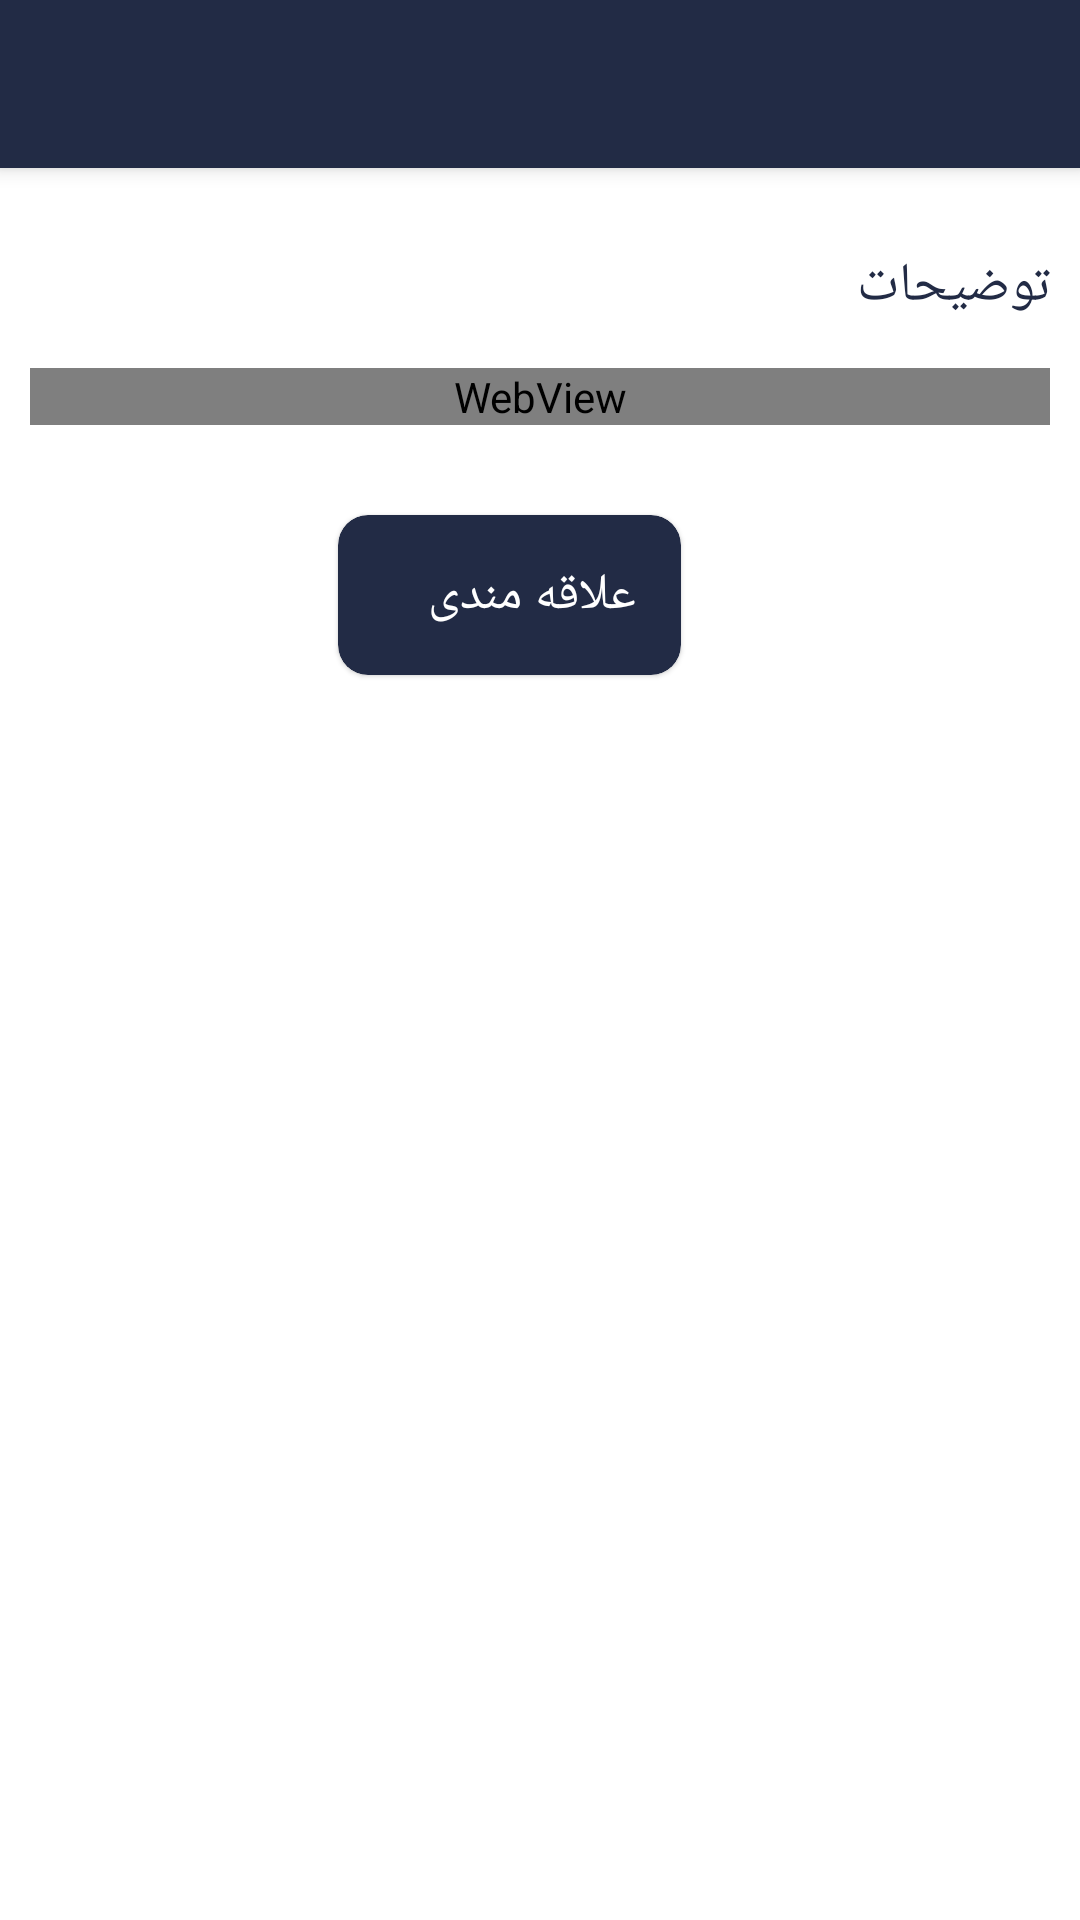

This screen was rendered from an Android layout file. Write that file and the resources it references.
<!-- AndroidManifest.xml: application theme Theme.TreataMovie -->
<!-- res/layout/details_fragment.xml -->
<?xml version="1.0" encoding="utf-8"?>
<androidx.coordinatorlayout.widget.CoordinatorLayout xmlns:android="http://schemas.android.com/apk/res/android"
    xmlns:app="http://schemas.android.com/apk/res-auto"
    xmlns:tools="http://schemas.android.com/tools"
    android:layout_width="match_parent"
    android:layout_height="match_parent"
    tools:context=".view.details.DetailsFragment">

    <com.google.android.material.appbar.AppBarLayout
        android:id="@+id/appbar_details"
        android:layout_width="match_parent"
        android:layout_height="wrap_content">

        <com.google.android.material.appbar.CollapsingToolbarLayout
            android:id="@+id/details_toolbar"
            android:layout_width="match_parent"
            android:layout_height="wrap_content"
            android:theme="@style/Theme.MaterialComponents"
            app:contentScrim="@color/colorPrimary"
            app:layout_scrollFlags="scroll|exitUntilCollapsed">

            <ImageView
                android:id="@+id/iv_landscape_details"
                android:layout_width="match_parent"
                android:layout_height="wrap_content"
                android:adjustViewBounds="true"
                android:contentDescription="@string/landscape_movie_details_picture"
                app:layout_collapseMode="parallax" />

            <com.google.android.material.appbar.MaterialToolbar
                android:id="@+id/toolbar_details"
                android:layout_width="match_parent"
                android:layout_height="56dp"
                app:layout_collapseMode="pin" />

        </com.google.android.material.appbar.CollapsingToolbarLayout>

    </com.google.android.material.appbar.AppBarLayout>

    <ProgressBar
        android:id="@+id/pb_load_details"
        android:layout_width="wrap_content"
        android:layout_height="wrap_content"
        android:layout_gravity="center" />

    <LinearLayout
        android:id="@+id/linearLayout_details"
        android:layout_width="match_parent"
        android:layout_height="match_parent"
        android:layout_marginTop="12dp"
        android:layout_marginBottom="8dp"
        android:orientation="vertical"
        app:layout_behavior="com.google.android.material.appbar.AppBarLayout$ScrollingViewBehavior">

        <TextView
            android:layout_width="wrap_content"
            android:layout_height="wrap_content"
            android:layout_gravity="end"
            android:layout_marginTop="15dp"
            android:layout_marginEnd="10dp"
            android:layout_marginBottom="15dp"
            android:text="@string/description"
            android:textColor="@color/colorPrimary"
            android:textSize="18sp" />


        <WebView
            android:id="@+id/webView_details"
            android:layout_width="match_parent"
            android:layout_height="wrap_content"
            android:layout_gravity="start"
            android:layout_marginStart="10dp"
            android:layout_marginEnd="10dp" />

        <com.google.android.material.card.MaterialCardView
            android:id="@+id/mcv_favorite_details"
            android:layout_width="wrap_content"
            android:layout_height="wrap_content"
            android:layout_gravity="center_horizontal|bottom"
            android:layout_marginTop="30dp"
            android:layout_marginEnd="10dp"
            android:layout_marginBottom="15dp"
            app:cardBackgroundColor="@color/colorPrimary"
            app:cardCornerRadius="10dp">

            <LinearLayout
                android:layout_width="wrap_content"
                android:layout_height="wrap_content"
                android:orientation="horizontal">

                <ImageView
                    android:id="@+id/iv_favorite_details"
                    android:layout_width="wrap_content"
                    android:layout_height="wrap_content"
                    android:layout_margin="15dp"
                    android:contentDescription="@string/favorite_movie_icon_status"
                    android:src="@drawable/ic_round_favorite_border_24" />

                <TextView
                    android:layout_width="wrap_content"
                    android:layout_height="wrap_content"
                    android:layout_marginTop="15dp"
                    android:layout_marginEnd="15dp"
                    android:layout_marginBottom="15dp"
                    android:text="@string/favorite"
                    android:textColor="@color/white"
                    android:textSize="17sp" />

            </LinearLayout>

        </com.google.android.material.card.MaterialCardView>


    </LinearLayout>


</androidx.coordinatorlayout.widget.CoordinatorLayout>
<!-- resources referenced by this layout -->
<resources>
  <color name="colorPrimary">#222B45</color>
  <color name="white">#FFFFFFFF</color>
  <string name="description">توضیحات</string>
  <string name="favorite">علاقه مندی</string>
  <string name="favorite_movie_icon_status">favorite movie icon status</string>
  <string name="landscape_movie_details_picture">landscape movie details picture</string>
  <style name="Theme.TreataMovie" parent="Theme.MaterialComponents.DayNight.NoActionBar">
          
          <item name="colorPrimary">@color/colorPrimary</item>
          <item name="colorPrimaryVariant">@color/colorPrimaryVariant</item>
          <item name="colorOnPrimary">@color/white</item>
          
          <item name="colorSecondary">@color/colorSecondary</item>
          <item name="colorSecondaryVariant">@color/colorSecondaryVariant</item>
          <item name="colorOnSecondary">@color/white</item>
          
          <item name="android:statusBarColor" tools:targetApi="l">?attr/colorPrimaryVariant</item>
          
          <item name="fontFamily">@font/bold</item>
      </style>
  <color name="colorPrimaryVariant">#1C2339</color>
  <color name="colorSecondary">#2886CE</color>
  <color name="colorSecondaryVariant">#1B6095</color>
</resources>
